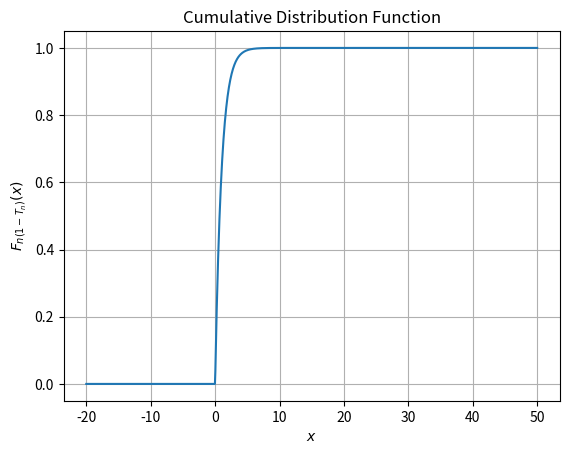

Python code for this plot:
import matplotlib.pyplot as plt
import numpy as np
import math

n=int(10000)
def F(x):
    if(x<=0):
        return 0
    elif(x>0 and x<n):
        return 1-np.exp(-x)
    elif(x>=n):
        return 1
    
X = np.linspace(-20,50,1000)#though n tends to infnity in solution, exp(-x) converges to 0  very fastly!
Y = [F(x) for x in X]

plt.plot(X,Y)
plt.xlabel('$x$')
plt.ylabel('$F_{n(1-T_{n})}(x)$')
plt.title('Cumulative Distribution Function')
plt.grid()
plt.show()